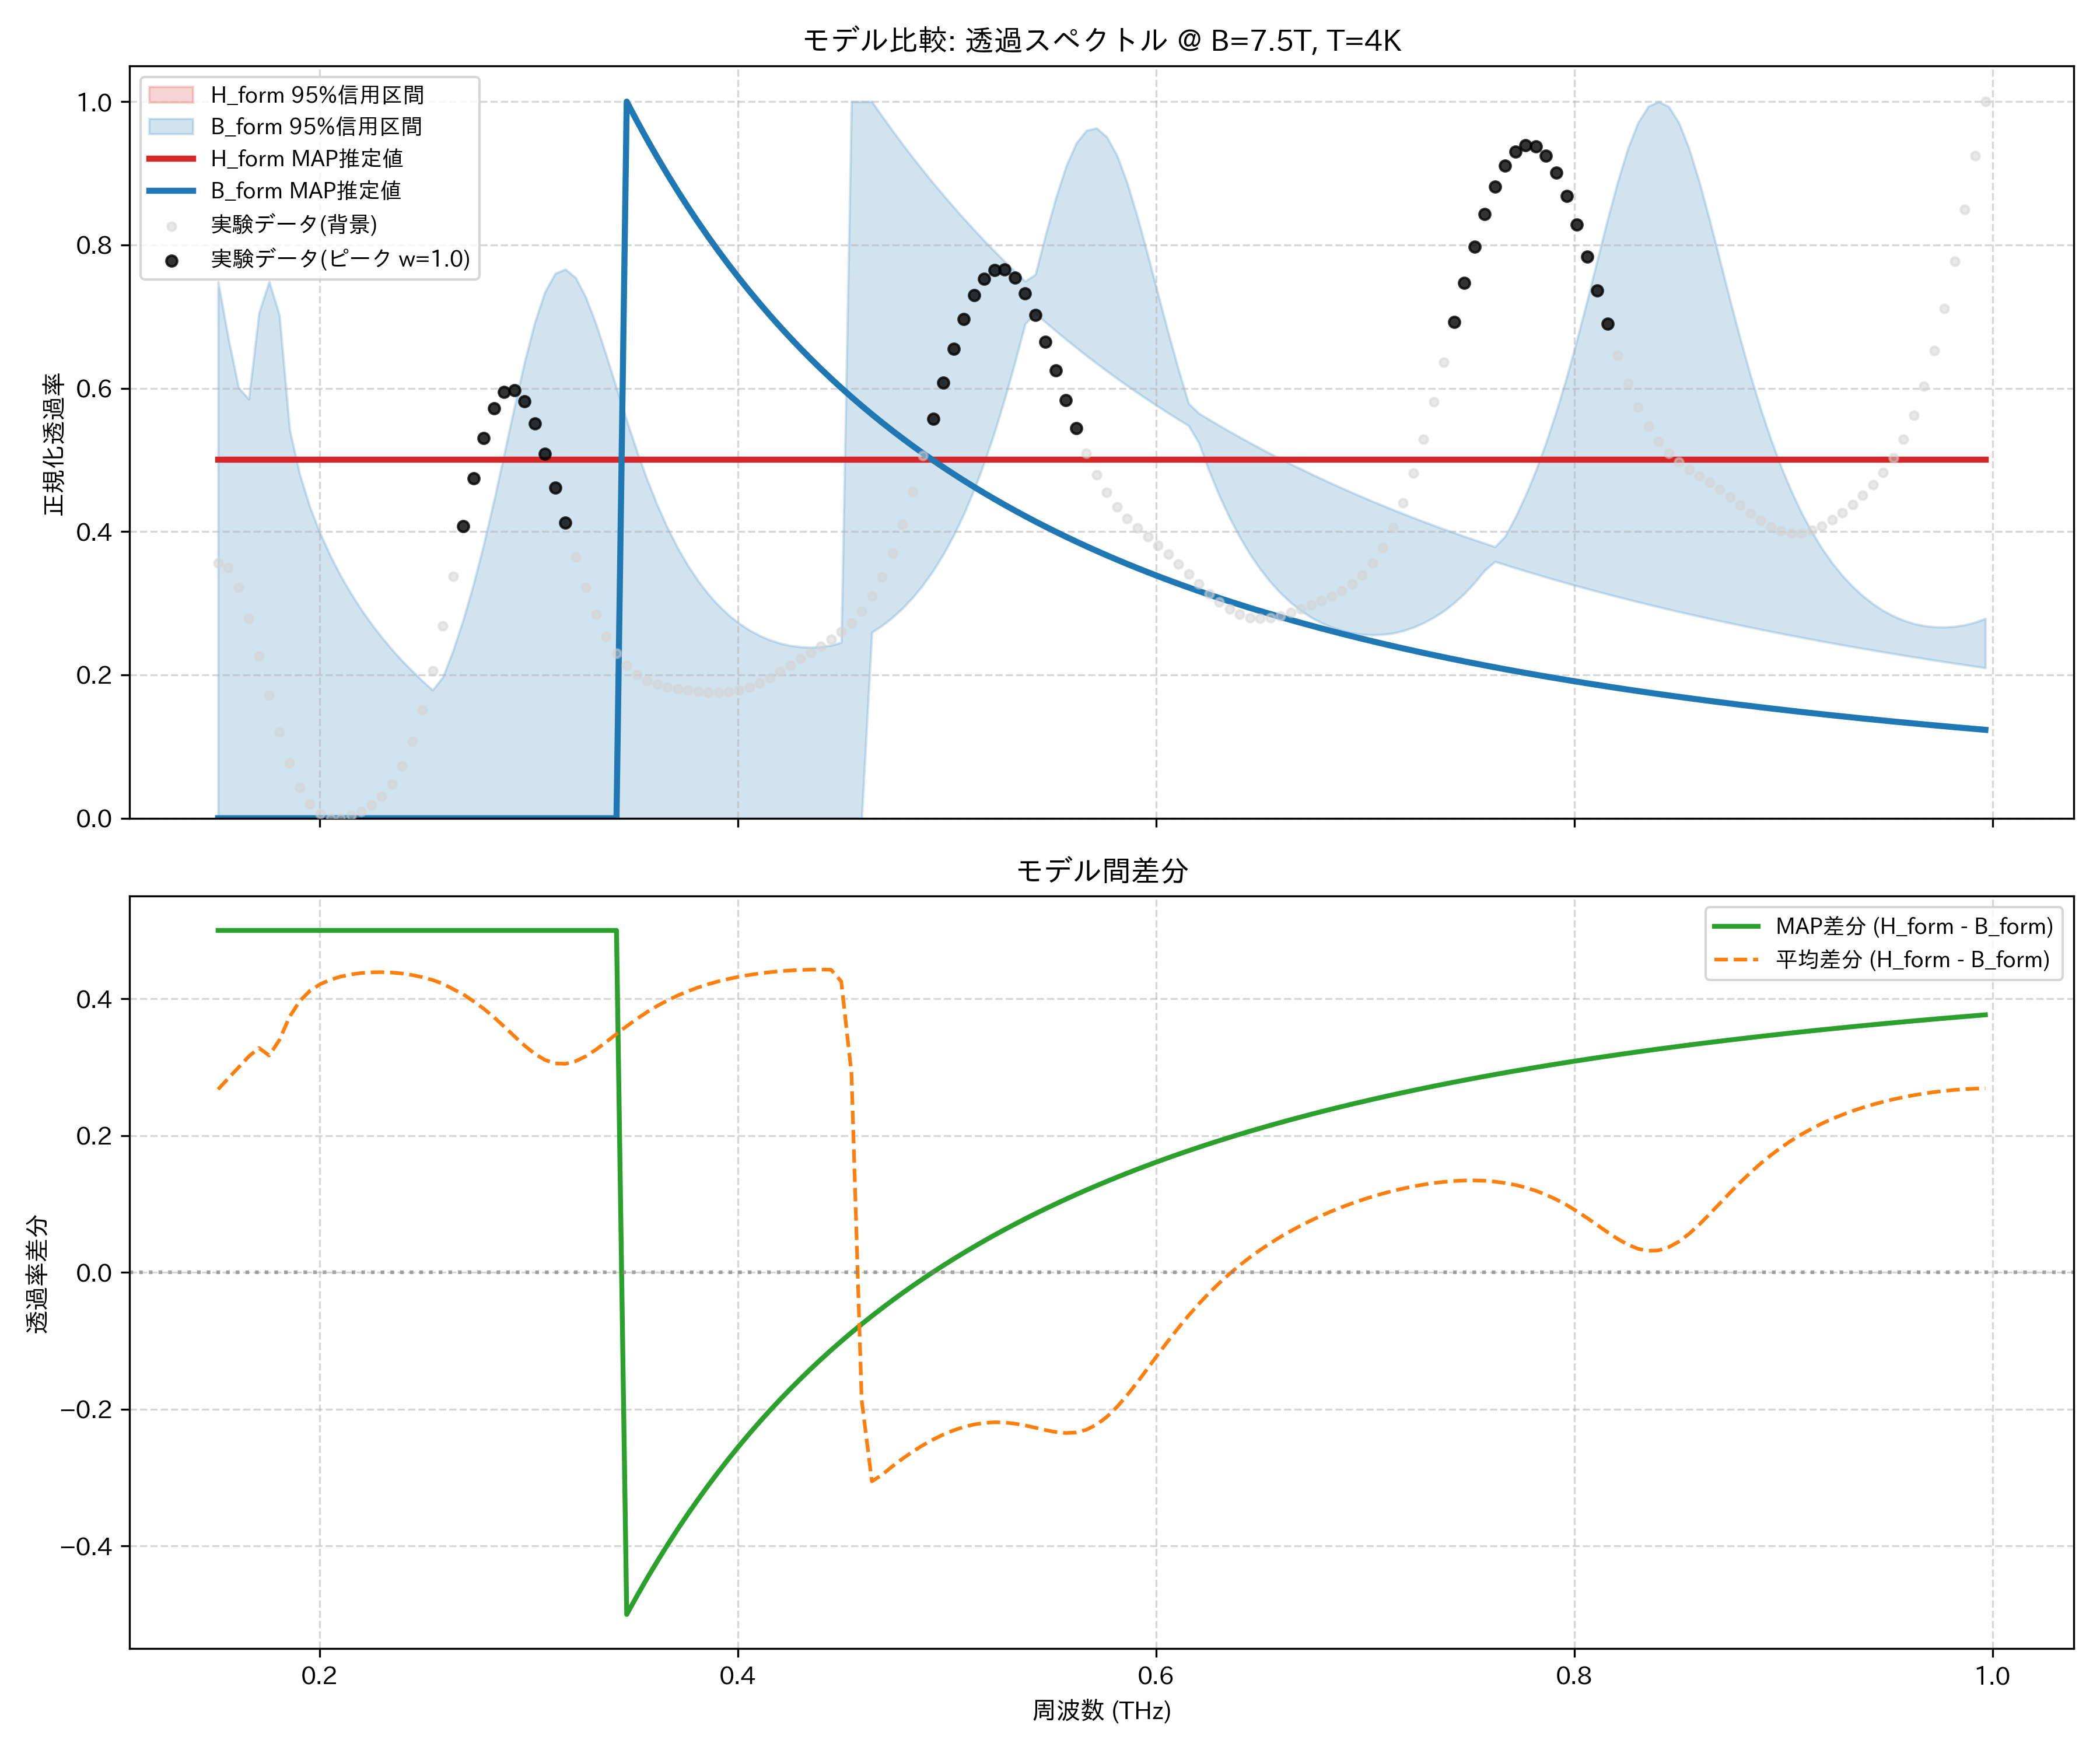

Data behind this chart, as committed beside it:
frequency_thz, H_form_mean, H_form_map, H_form_lower_95, H_form_upper_95, B_form_mean, B_form_map, B_form_lower_95, B_form_upper_95, observed_normalized
0.1514, 0.5, 0.5, 0.5, 0.5, 0.2323, 1.4254089469093253e-09, 1.5318182679051144e-09, 0.7487, 0.3566
0.1563, 0.5, 0.5, 0.5, 0.5, 0.2161, 1.3006985404936566e-09, 1.4144151825623127e-09, 0.67, 0.3496
0.1612, 0.5, 0.5, 0.5, 0.5, 0.2003, 1.1882182931187032e-09, 1.3081839443705768e-09, 0.6012, 0.3222
0.1661, 0.5, 0.5, 0.5, 0.5, 0.1843, 1.0864990641467704e-09, 1.211782654074612e-09, 0.5847, 0.2788
0.171, 0.5, 0.5, 0.5, 0.5, 0.1718, 9.942844273540334e-10, 1.1240603870913325e-09, 0.7052, 0.2263
0.1759, 0.5, 0.5, 0.5, 0.5, 0.1828, 9.104951977250057e-10, 1.044025653787066e-09, 0.749, 0.1716
0.1808, 0.5, 0.5, 0.5, 0.5, 0.1603, 8.342005949752671e-10, 9.714709929481141e-10, 0.7021, 0.1206
0.1856, 0.5, 0.5, 0.5, 0.5, 0.1261, 7.645946254270146e-10, 9.04999993491381e-10, 0.5426, 0.07703
0.1905, 0.5, 0.5, 0.5, 0.5, 0.1031, 7.009765793366453e-10, 8.4383606221044e-10, 0.4796, 0.04325
0.1954, 0.5, 0.5, 0.5, 0.5, 0.08814, 6.427347782751227e-10, 7.874187158099369e-10, 0.4336, 0.0198
0.2003, 0.5, 0.5, 0.5, 0.5, 0.07851, 5.893328905824327e-10, 0.0, 0.3972, 0.00597
0.2052, 0.5, 0.5, 0.5, 0.5, 0.07202, 5.402982818979762e-10, 0.0, 0.3658, 9.279842500552458e-05
0.2101, 0.5, 0.5, 0.5, 0.5, 0.06748, 4.952119995021936e-10, 6.421485388566831e-10, 0.3383, 0.0
0.2149, 0.5, 0.5, 0.5, 0.5, 0.06432, 4.537001184198373e-10, 6.005082734955152e-10, 0.3137, 0.003651
0.2198, 0.5, 0.5, 0.5, 0.5, 0.06228, 4.1542631341283175e-10, 5.617651011840191e-10, 0.2915, 0.009777
0.2247, 0.5, 0.5, 0.5, 0.5, 0.06119, 3.800856620872829e-10, 5.256734419225113e-10, 0.2713, 0.01831
0.2296, 0.5, 0.5, 0.5, 0.5, 0.06096, 3.473998083604639e-10, 4.920141584207333e-10, 0.2528, 0.03035
0.2345, 0.5, 0.5, 0.5, 0.5, 0.06154, 3.171136759483999e-10, 4.6059062739438854e-10, 0.2357, 0.04782
0.2394, 0.5, 0.5, 0.5, 0.5, 0.06295, 2.8899385786987766e-10, 4.3121924787944987e-10, 0.22, 0.07278
0.2443, 0.5, 0.5, 0.5, 0.5, 0.0652, 2.6282858154443894e-10, 4.0373578355870156e-10, 0.2054, 0.1069
0.2491, 0.5, 0.5, 0.5, 0.5, 0.06837, 2.384287957993437e-10, 3.7800640317215846e-10, 0.1917, 0.1512
0.254, 0.5, 0.5, 0.5, 0.5, 0.07248, 2.1562958636494274e-10, 3.5389902815768293e-10, 0.1789, 0.2056
0.2589, 0.5, 0.5, 0.5, 0.5, 0.07783, 1.94290999095795e-10, 3.3129330965170807e-10, 0.197, 0.2685
0.2638, 0.5, 0.5, 0.5, 0.5, 0.08572, 1.7429756593776863e-10, 3.100794384443852e-10, 0.234, 0.3373
0.2687, 0.5, 0.5, 0.5, 0.5, 0.0934, 1.5555633042545447e-10, 2.9015710783924434e-10, 0.2773, 0.4076
0.2736, 0.5, 0.5, 0.5, 0.5, 0.1035, 1.3799372029190054e-10, 2.714346000430189e-10, 0.3266, 0.474
0.2785, 0.5, 0.5, 0.5, 0.5, 0.1143, 1.2155195338019567e-10, 2.538593215591709e-10, 0.3823, 0.5306
0.2833, 0.5, 0.5, 0.5, 0.5, 0.1268, 1.061856788264169e-10, 2.373590452247917e-10, 0.4431, 0.5721
0.2882, 0.5, 0.5, 0.5, 0.5, 0.1405, 9.185933231803851e-11, 2.2181535441971807e-10, 0.508, 0.5948
0.2931, 0.5, 0.5, 0.5, 0.5, 0.1546, 7.854539609731523e-11, 2.0717210966923651e-10, 0.5739, 0.5975
0.298, 0.5, 0.5, 0.5, 0.5, 0.1683, 6.622352907439039e-11, 1.9334493579427696e-10, 0.6368, 0.5816
0.3029, 0.5, 0.5, 0.5, 0.5, 0.1803, 5.4880397240481565e-11, 1.8015299253984628e-10, 0.6921, 0.5505
0.3078, 0.5, 0.5, 0.5, 0.5, 0.1894, 4.4509951051294705e-11, 1.6760587422139718e-10, 0.7349, 0.5089
0.3127, 0.5, 0.5, 0.5, 0.5, 0.1944, 3.511381581376439e-11, 1.5576799212573605e-10, 0.7603, 0.4613
0.3175, 0.5, 0.5, 0.5, 0.5, 0.1949, 2.670135247196211e-11, 1.4459635902466675e-10, 0.7661, 0.4121
0.3224, 0.5, 0.5, 0.5, 0.5, 0.1912, 1.9288806581436046e-11, 1.340513738190137e-10, 0.7543, 0.3648
0.3273, 0.5, 0.5, 0.5, 0.5, 0.1839, 1.289683945627225e-11, 1.2409653572843002e-10, 0.7269, 0.3217
0.3322, 0.5, 0.5, 0.5, 0.5, 0.1741, 7.54576308713089e-12, 1.147028658401689e-10, 0.6895, 0.2845
0.3371, 0.5, 0.5, 0.5, 0.5, 0.163, 3.2482134265540118e-12, 1.0592373579911135e-10, 0.6458, 0.254
0.342, 0.5, 0.5, 0.5, 0.5, 0.1514, 0.0, 9.791864986372005e-11, 0.6002, 0.2302
0.3468, 0.5, 0.5, 0.5, 0.5, 0.14, 1.0, 9.033354659918101e-11, 0.5552, 0.2126
0.3517, 0.5, 0.5, 0.5, 0.5, 0.1292, 0.973, 8.315884480683378e-11, 0.5121, 0.2004
0.3566, 0.5, 0.5, 0.5, 0.5, 0.1192, 0.947, 7.638144993861963e-11, 0.4724, 0.1921
0.3615, 0.5, 0.5, 0.5, 0.5, 0.1102, 0.9221, 7.00560362412865e-11, 0.4367, 0.1868
0.3664, 0.5, 0.5, 0.5, 0.5, 0.1022, 0.8981, 6.409456076727587e-11, 0.4049, 0.1832
0.3713, 0.5, 0.5, 0.5, 0.5, 0.09508, 0.875, 5.846460684123455e-11, 0.3769, 0.1806
0.3762, 0.5, 0.5, 0.5, 0.5, 0.0888, 0.8528, 5.3047280740585013e-11, 0.3524, 0.1786
0.381, 0.5, 0.5, 0.5, 0.5, 0.0833, 0.8315, 4.790139001017657e-11, 0.331, 0.1769
0.3859, 0.5, 0.5, 0.5, 0.5, 0.07851, 0.8109, 4.305402347072199e-11, 0.3125, 0.1758
0.3908, 0.5, 0.5, 0.5, 0.5, 0.07434, 0.7911, 3.835093029982696e-11, 0.2967, 0.1756
0.3957, 0.5, 0.5, 0.5, 0.5, 0.07075, 0.772, 3.3921207337184696e-11, 0.2833, 0.1765
0.4006, 0.5, 0.5, 0.5, 0.5, 0.06766, 0.7536, 2.977463676911226e-11, 0.272, 0.1789
0.4055, 0.5, 0.5, 0.5, 0.5, 0.06504, 0.7358, 2.5900174588426564e-11, 0.2626, 0.183
0.4104, 0.5, 0.5, 0.5, 0.5, 0.06284, 0.7186, 2.2287371791129147e-11, 0.255, 0.1888
0.4152, 0.5, 0.5, 0.5, 0.5, 0.06104, 0.7021, 1.892276535283869e-11, 0.2489, 0.1961
0.4201, 0.5, 0.5, 0.5, 0.5, 0.0596, 0.686, 1.5741856632217578e-11, 0.2443, 0.2045
0.425, 0.5, 0.5, 0.5, 0.5, 0.05851, 0.6706, 1.2756418548934937e-11, 0.241, 0.2134
0.4299, 0.5, 0.5, 0.5, 0.5, 0.05774, 0.6556, 9.935219212425379e-12, 0.2391, 0.2224
0.4348, 0.5, 0.5, 0.5, 0.5, 0.0573, 0.6412, 7.491326261789577e-12, 0.2386, 0.2313
0.4397, 0.5, 0.5, 0.5, 0.5, 0.05717, 0.6272, 5.298457134548269e-12, 0.2392, 0.2402
... 114 more rows
